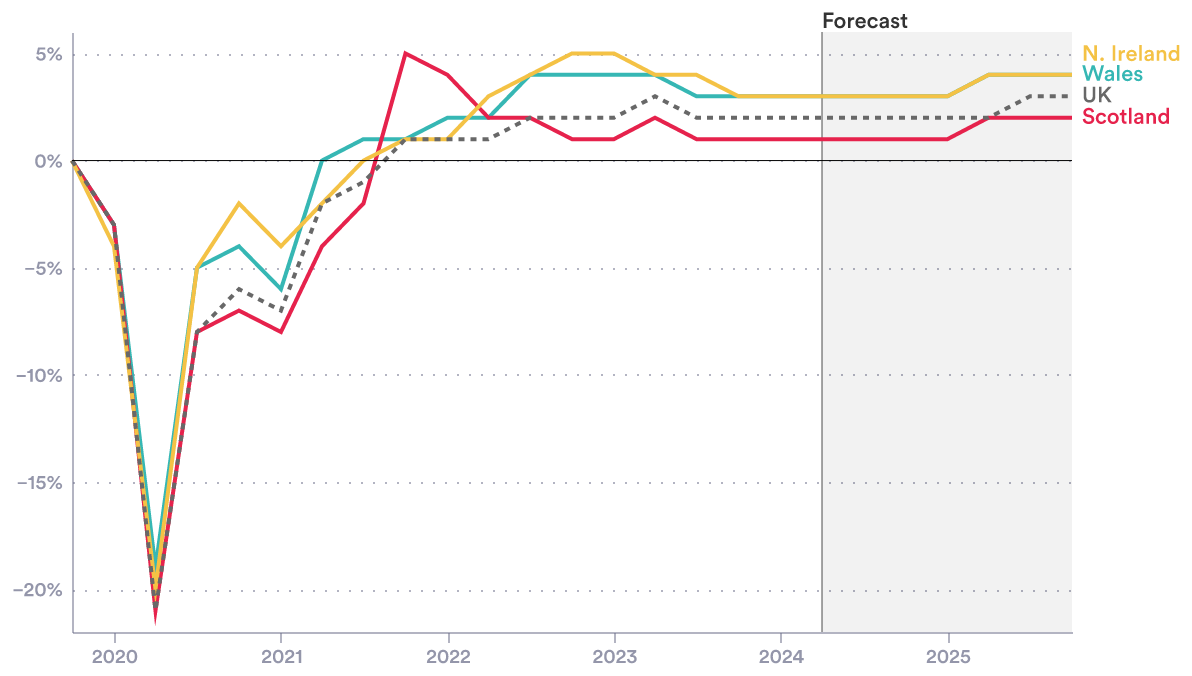

The data file committed next to this chart (first rows):
date, series, value
01/10/2019, Wales, 0
01/01/2020, Wales, -3
01/04/2020, Wales, -19
01/07/2020, Wales, -5
01/10/2020, Wales, -4
01/01/2021, Wales, -6
01/04/2021, Wales, 0
01/07/2021, Wales, 1
01/10/2021, Wales, 1
01/01/2022, Wales, 2
01/04/2022, Wales, 2
01/07/2022, Wales, 4
01/10/2022, Wales, 4
01/01/2023, Wales, 4
01/04/2023, Wales, 4
01/07/2023, Wales, 3
01/10/2023, Wales, 3
01/01/2024, Wales, 3
01/04/2024, Wales, 3
01/07/2024, Wales, 3
01/10/2024, Wales, 3
01/01/2025, Wales, 3
01/04/2025, Wales, 4
01/07/2025, Wales, 4
01/10/2025, Wales, 4
01/10/2019, Scotland, 0
01/01/2020, Scotland, -3
01/04/2020, Scotland, -21
01/07/2020, Scotland, -8
01/10/2020, Scotland, -7
01/01/2021, Scotland, -8
01/04/2021, Scotland, -4
01/07/2021, Scotland, -2
01/10/2021, Scotland, 5
01/01/2022, Scotland, 4
01/04/2022, Scotland, 2
01/07/2022, Scotland, 2
01/10/2022, Scotland, 1
01/01/2023, Scotland, 1
01/04/2023, Scotland, 2
01/07/2023, Scotland, 1
01/10/2023, Scotland, 1
01/01/2024, Scotland, 1
01/04/2024, Scotland, 1
01/07/2024, Scotland, 1
01/10/2024, Scotland, 1
01/01/2025, Scotland, 1
01/04/2025, Scotland, 2
01/07/2025, Scotland, 2
01/10/2025, Scotland, 2
01/10/2019, N. Ireland, 0
01/01/2020, N. Ireland, -4
01/04/2020, N. Ireland, -20
01/07/2020, N. Ireland, -5
01/10/2020, N. Ireland, -2
01/01/2021, N. Ireland, -4
01/04/2021, N. Ireland, -2
01/07/2021, N. Ireland, 0
01/10/2021, N. Ireland, 1
01/01/2022, N. Ireland, 1
... 40 more rows
